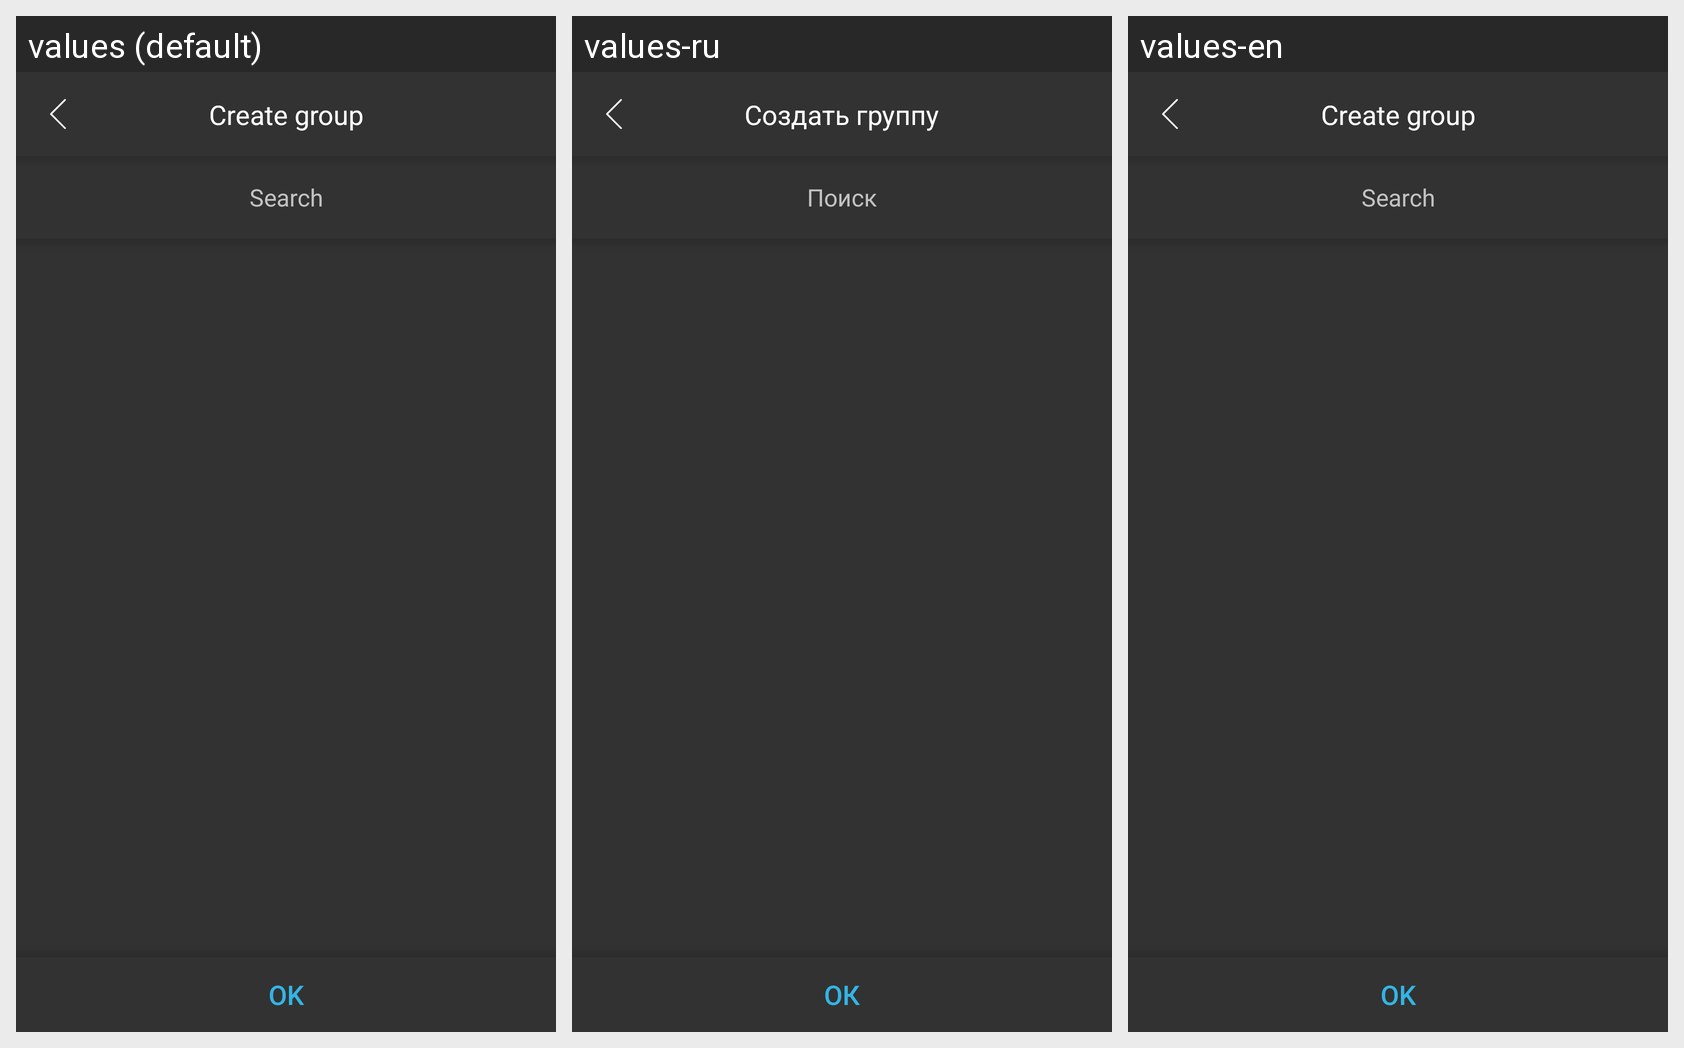

For this localized Android screen grid, give each drawn string resource with its value in every locale shown.
Android screen res/layout/fragment_create_group.xml rendered under 3 locales, left to right: values (default), values-ru, values-en. Device: Nexus 5 (rendered at 1080×1920; each locale shown at half size, 540×960, under a caption strip naming it); theme AppTheme.
Strings drawn on this screen, with the default value and each locale's value (text and hints the layout hard-codes, and strings that could not be matched under every locale, appear in the picture but are not listed):

contacts_search_hint
  values: Search
  values-ru: Поиск
  values-en: Search

other_ok
  values: OK
  values-ru: ОК
  values-en: OK

create_group
  values: Create group
  values-ru: Создать группу
  values-en: Create group
